Image classification data set "merged_dataset" (tmgdarshan/cloud-classification-cnn-mobile on GitHub). Class labels (7): cumulus, altocumulus, cirrus, clear sky, stratocumulus, cumulonimbus, mixed.

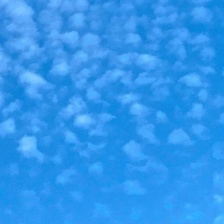
Label: altocumulus

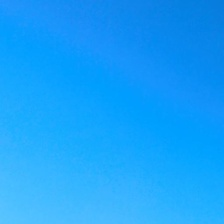
Label: clear sky

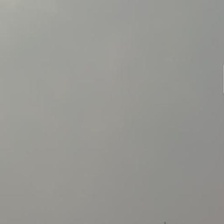
Label: cumulonimbus

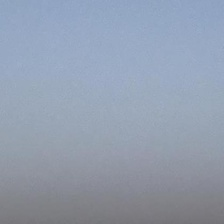
Label: cirrus

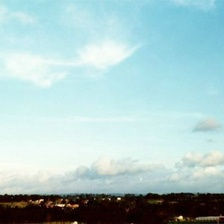
Label: mixed

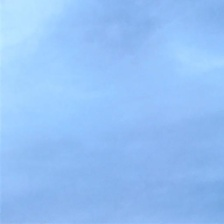
Label: stratocumulus
